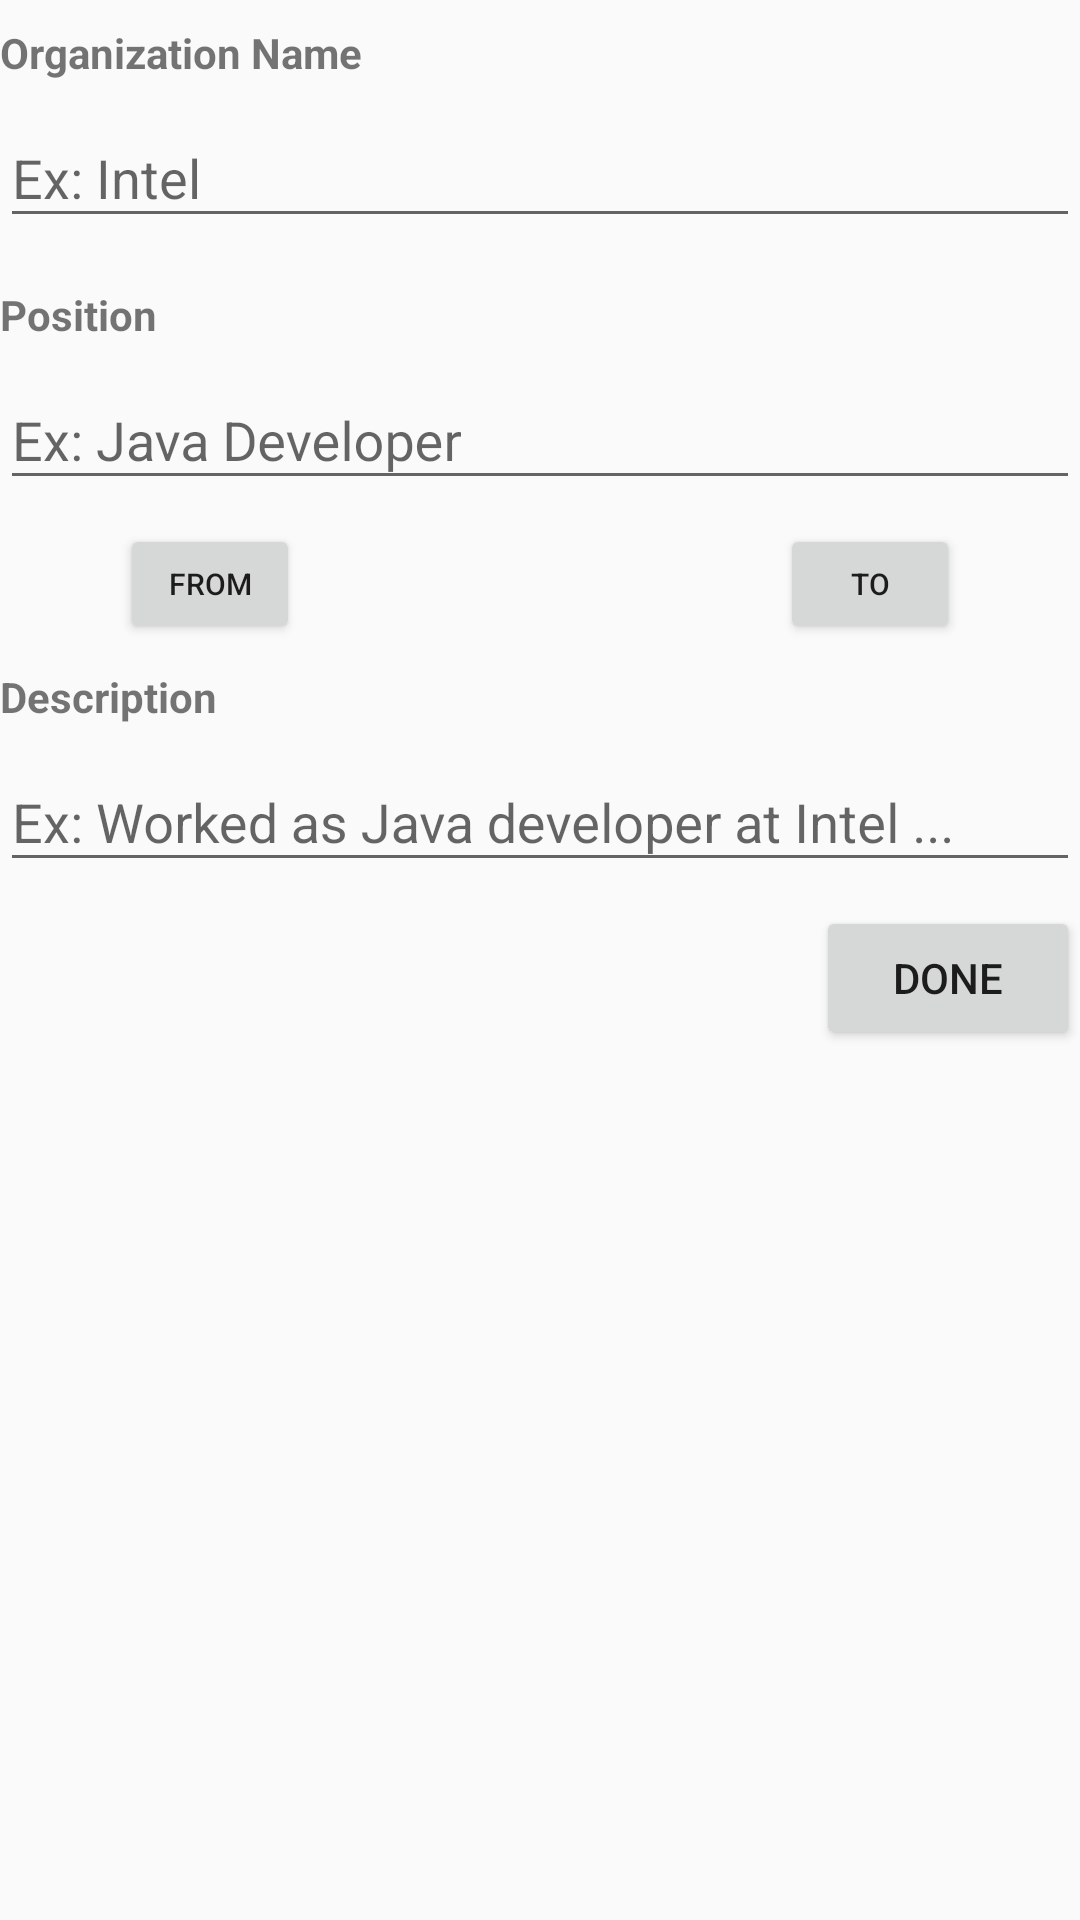

The Android layout XML behind this screen, and the referenced resources:
<!-- AndroidManifest.xml: application theme AppTheme -->
<!-- res/layout/workexpsinglelistitem.xml -->
<?xml version="1.0" encoding="utf-8"?>
<LinearLayout xmlns:android="http://schemas.android.com/apk/res/android"
    android:layout_marginLeft="20dp"
    android:layout_marginRight="20dp"
    android:layout_marginTop="20dp"
    android:id="@+id/layout_main_workexp"
    android:orientation="vertical" android:layout_width="match_parent"
    android:layout_height="match_parent">
    <TextView
        android:text="Organization Name"
        android:textStyle="bold"
        android:layout_marginTop="8dp"
        android:layout_gravity="left"
        android:layout_width="wrap_content"
        android:layout_height="wrap_content"
        android:id="@+id/textView3"
        />
    <android.support.design.widget.TextInputLayout
        android:layout_width="match_parent"
        android:layout_height="wrap_content"
        android:layout_marginBottom="8dp">
        <EditText android:id="@+id/org_name"
            android:layout_width="match_parent"
            android:layout_height="wrap_content"
            android:textColor="@color/black"
            android:textColorHint="@color/black"
            android:inputType="textCapWords"
            android:hint="Ex: Intel" />
    </android.support.design.widget.TextInputLayout>


    <TextView
        android:text="Position"
        android:textStyle="bold"
        android:layout_marginTop="8dp"
        android:layout_gravity="left"
        android:layout_width="wrap_content"
        android:layout_height="wrap_content"
        android:id="@+id/textView4"
        />
    <android.support.design.widget.TextInputLayout
        android:layout_width="match_parent"
        android:layout_height="wrap_content"
        android:layout_marginBottom="8dp">
        <EditText android:id="@+id/job_position"
            android:layout_width="match_parent"
            android:layout_height="wrap_content"
            android:textColor="@color/black"
            android:textColorHint="@color/black"
            android:inputType="textCapWords"
            android:hint="Ex: Java Developer" />
    </android.support.design.widget.TextInputLayout>


    <RelativeLayout
        android:orientation="horizontal"
        android:layout_width="match_parent"
        android:layout_height="wrap_content">

        <Button
            android:id="@+id/uni_to"
            android:layout_width="60dp"
            android:text="To"
            android:textSize="10sp"
            android:layout_marginRight="40dp"
            android:layout_height="40dp"
            android:layout_alignParentTop="true"
            android:layout_alignParentRight="true"
            android:layout_alignParentEnd="true" />

        <Button
            android:id="@+id/uni_from"
            android:layout_width="60dp"
            android:text="From"
            android:textSize="10sp"
            android:layout_marginLeft="40dp"
            android:layout_height="40dp"
            android:layout_alignParentTop="true"
            android:layout_alignParentLeft="true"
            android:layout_alignParentStart="true" />
    </RelativeLayout>

    <TextView
        android:text="Description"
        android:textStyle="bold"
        android:layout_marginTop="8dp"
        android:layout_gravity="left"
        android:layout_width="wrap_content"
        android:layout_height="wrap_content"
        android:id="@+id/textView5"
        />
    <android.support.design.widget.TextInputLayout
        android:layout_width="match_parent"
        android:layout_height="wrap_content"
        android:layout_marginBottom="8dp">
        <EditText android:id="@+id/job_description"
            android:layout_width="match_parent"
            android:layout_height="wrap_content"
            android:textColor="@color/black"
            android:textColorHint="@color/black"
            android:inputType="textCapWords"
            android:hint="Ex: Worked as Java developer at Intel ..." />
    </android.support.design.widget.TextInputLayout>

    <Button
        android:text="Done"
        android:layout_width="wrap_content"
        android:layout_height="wrap_content"
        android:layout_gravity="end"
        android:id="@+id/done" />

</LinearLayout>
<!-- resources referenced by this layout -->
<resources>
  <color name="black">#000</color>
  <style name="AppTheme" parent="Theme.AppCompat.Light.DarkActionBar">
          
          <item name="colorPrimary">@color/colorPrimary</item>
          <item name="colorPrimaryDark">@color/colorPrimaryDark</item>
          <item name="colorAccent">@color/colorAccent</item>
      </style>
  <color name="colorPrimary">#28bab9</color>
  <color name="colorPrimaryDark">#0c7c7c</color>
  <color name="colorAccent">#FF4081</color>
</resources>
